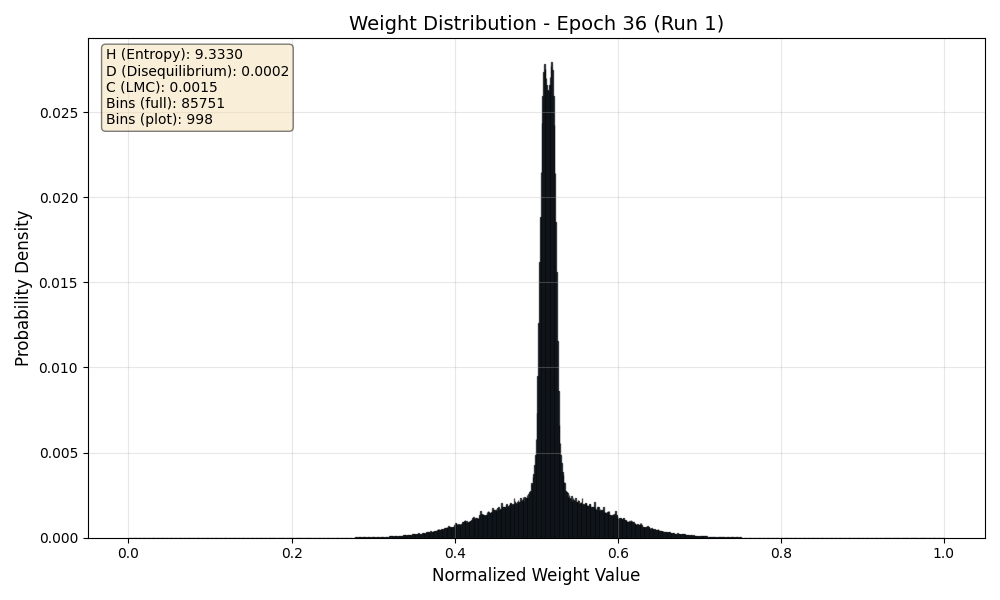

The table this chart was drawn from, first rows:
Bin_Center, Probability
0.000005831, 0.00000003454
0.00001749, 0.0000000001
0.00002915, 0.0000000001
0.00004082, 0.0000000001
0.00005248, 0.0000000001
0.00006414, 0.0000000001
0.0000758, 0.0000000001
0.00008746, 0.0000000001
0.00009912, 0.0000000001
0.0001108, 0.0000000001
0.0001224, 0.0000000001
0.0001341, 0.0000000001
0.0001458, 0.0000000001
0.0001574, 0.0000000001
0.0001691, 0.0000000001
0.0001808, 0.0000000001
0.0001924, 0.0000000001
0.0002041, 0.0000000001
0.0002157, 0.0000000001
0.0002274, 0.0000000001
0.0002391, 0.0000000001
0.0002507, 0.0000000001
0.0002624, 0.0000000001
0.000274, 0.0000000001
0.0002857, 0.0000000001
0.0002974, 0.0000000001
0.000309, 0.0000000001
0.0003207, 0.0000000001
0.0003324, 0.0000000001
0.000344, 0.0000000001
0.0003557, 0.0000000001
0.0003673, 0.0000000001
0.000379, 0.0000000001
0.0003907, 0.0000000001
0.0004023, 0.0000000001
0.000414, 0.0000000001
0.0004257, 0.0000000001
0.0004373, 0.0000000001
0.000449, 0.0000000001
0.0004606, 0.0000000001
0.0004723, 0.0000000001
0.000484, 0.0000000001
0.0004956, 0.0000000001
0.0005073, 0.0000000001
0.0005189, 0.0000000001
0.0005306, 0.0000000001
0.0005423, 0.0000000001
0.0005539, 0.0000000001
0.0005656, 0.0000000001
0.0005773, 0.0000000001
0.0005889, 0.0000000001
0.0006006, 0.0000000001
0.0006122, 0.0000000001
0.0006239, 0.0000000001
0.0006356, 0.0000000001
0.0006472, 0.0000000001
0.0006589, 0.0000000001
0.0006705, 0.0000000001
0.0006822, 0.0000000001
0.0006939, 0.0000000001
... 85,691 more rows
